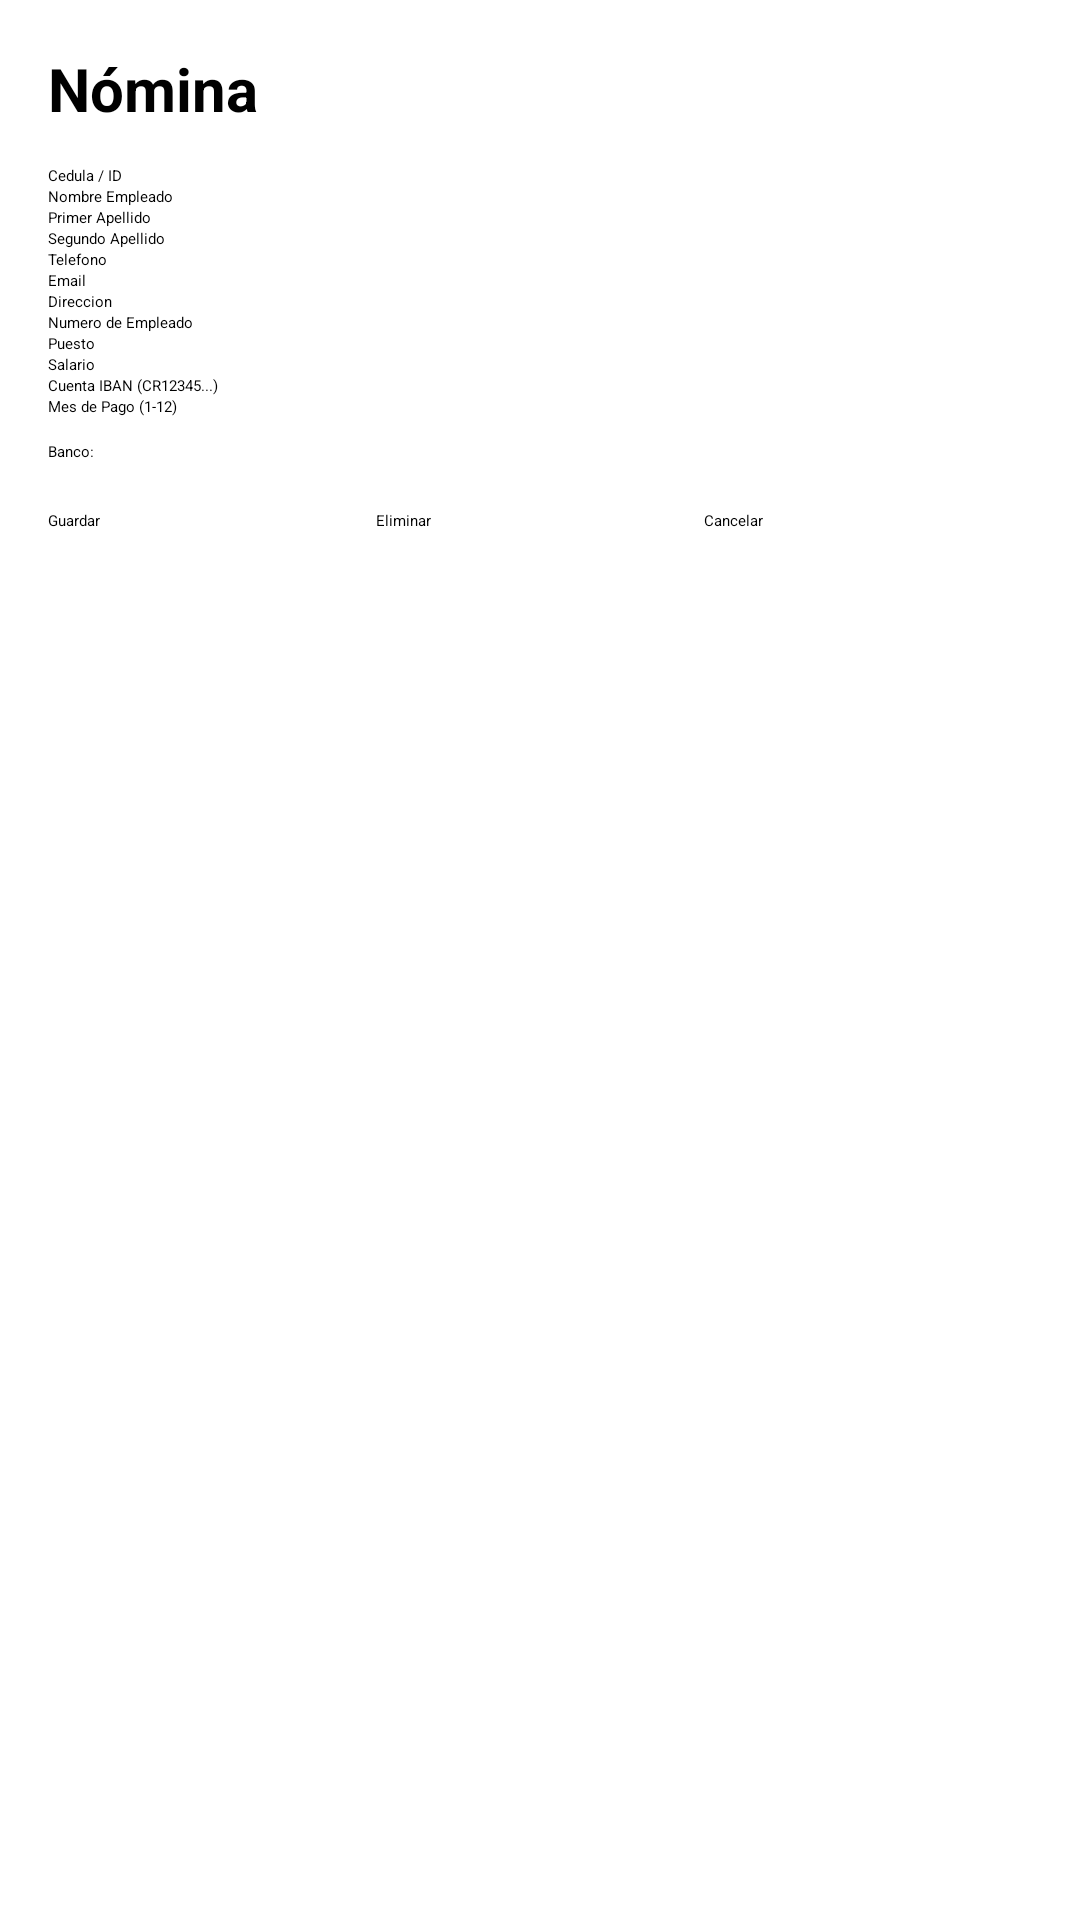

Android layout source for this screen:
<!-- AndroidManifest.xml: application theme Theme.ExamenI -->
<!-- res/layout/activity_pay_crud.xml -->
<?xml version="1.0" encoding="utf-8"?>
<ScrollView xmlns:android="http://schemas.android.com/apk/res/android"
    android:id="@+id/main"
    android:layout_width="match_parent"
    android:layout_height="match_parent"
    android:padding="16dp">

    <LinearLayout
        android:layout_width="match_parent"
        android:layout_height="wrap_content"
        android:orientation="vertical">

        <TextView
            android:layout_width="match_parent"
            android:layout_height="wrap_content"
            android:text="@string/pay_title"
            android:textSize="20sp"
            android:textStyle="bold"
            android:paddingBottom="12dp" />

        <EditText android:id="@+id/pay_txtId" android:layout_width="match_parent" android:layout_height="wrap_content" android:hint="Cedula / ID" />
        <EditText android:id="@+id/pay_txtName" android:layout_width="match_parent" android:layout_height="wrap_content" android:hint="Nombre Empleado" />
        <EditText android:id="@+id/pay_txtFirstName" android:layout_width="match_parent" android:layout_height="wrap_content" android:hint="Primer Apellido" />
        <EditText android:id="@+id/pay_txtLastName" android:layout_width="match_parent" android:layout_height="wrap_content" android:hint="Segundo Apellido" />
        <EditText android:id="@+id/pay_txtPhone" android:layout_width="match_parent" android:layout_height="wrap_content" android:hint="Telefono" android:inputType="phone" />
        <EditText android:id="@+id/pay_txtEmail" android:layout_width="match_parent" android:layout_height="wrap_content" android:hint="Email" android:inputType="textEmailAddress" />
        <EditText android:id="@+id/pay_txtAddress" android:layout_width="match_parent" android:layout_height="wrap_content" android:hint="Direccion" />

        <EditText android:id="@+id/pay_txtEmployeeNum" android:layout_width="match_parent" android:layout_height="wrap_content" android:hint="Numero de Empleado" />
        <EditText android:id="@+id/pay_txtPosition" android:layout_width="match_parent" android:layout_height="wrap_content" android:hint="Puesto" />
        <EditText android:id="@+id/pay_txtSalary" android:layout_width="match_parent" android:layout_height="wrap_content" android:hint="Salario" android:inputType="numberDecimal" />
        <EditText android:id="@+id/pay_txtIban" android:layout_width="match_parent" android:layout_height="wrap_content" android:hint="Cuenta IBAN (CR12345...)" />
        <EditText android:id="@+id/pay_txtMonth" android:layout_width="match_parent" android:layout_height="wrap_content" android:hint="Mes de Pago (1-12)" android:inputType="number" />

        <TextView android:layout_width="match_parent" android:layout_height="wrap_content" android:text="Banco:" android:layout_marginTop="8dp"/>
        <Spinner android:id="@+id/pay_spnBank" android:layout_width="match_parent" android:layout_height="wrap_content" />

        <LinearLayout
            android:layout_width="match_parent"
            android:layout_height="wrap_content"
            android:orientation="horizontal"
            android:layout_marginTop="16dp">

            <Button android:id="@+id/pay_btnSave" android:layout_width="0dp" android:layout_height="wrap_content" android:layout_weight="1" android:text="@string/TextSave" />
            <Button android:id="@+id/pay_btnDelete" android:layout_width="0dp" android:layout_height="wrap_content" android:layout_weight="1" android:text="@string/TextDelete" />
            <Button android:id="@+id/pay_btnCancel" android:layout_width="0dp" android:layout_height="wrap_content" android:layout_weight="1" android:text="@string/TextCancel" />
        </LinearLayout>
    </LinearLayout>
</ScrollView>
<!-- resources referenced by this layout -->
<resources>
  <string name="TextCancel">Cancelar</string>
  <string name="TextDelete">Eliminar</string>
  <string name="TextSave">Guardar</string>
  <string name="pay_title">Nómina</string>
</resources>
